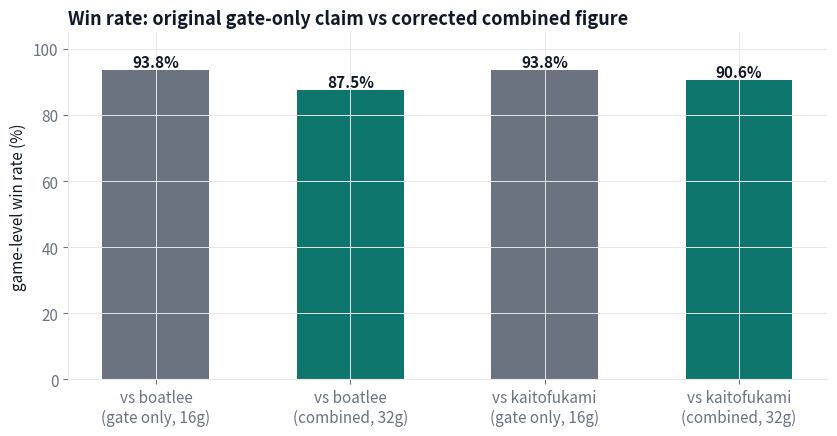
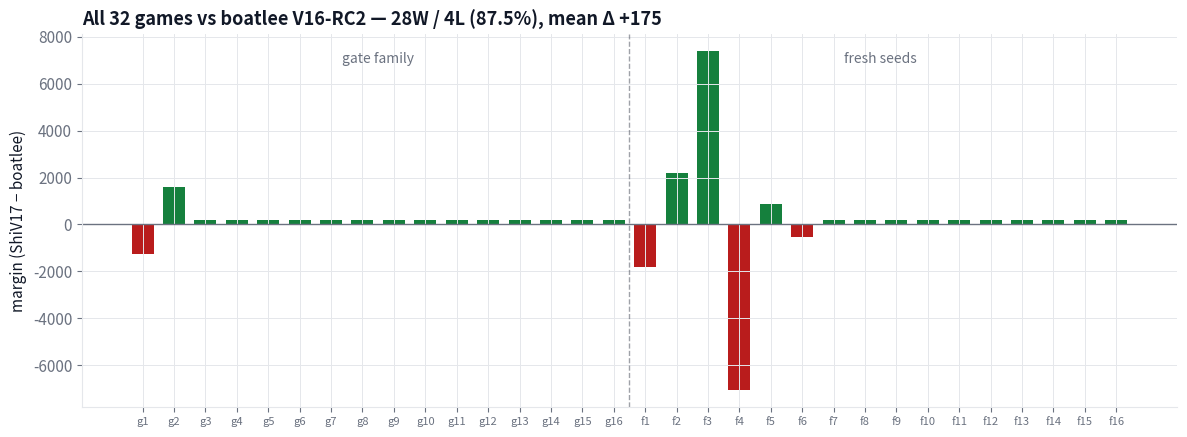
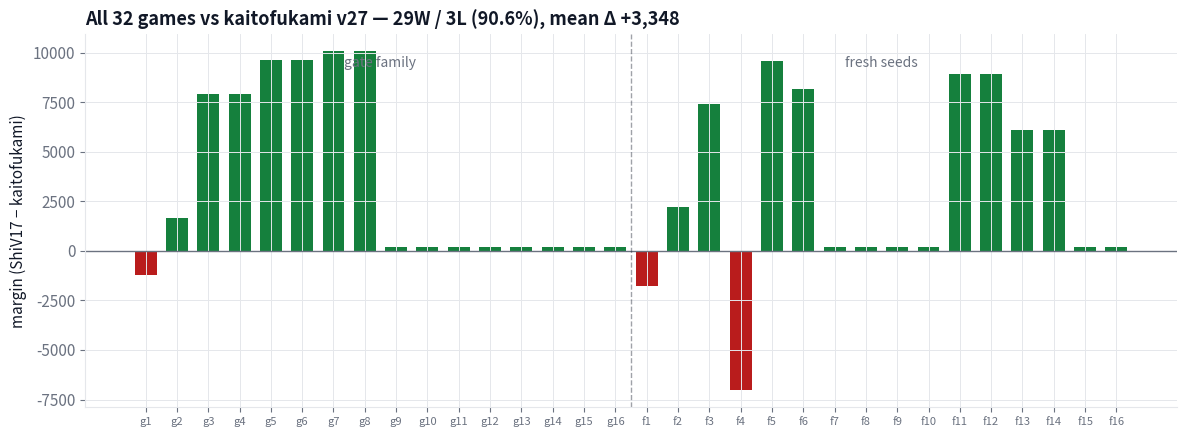
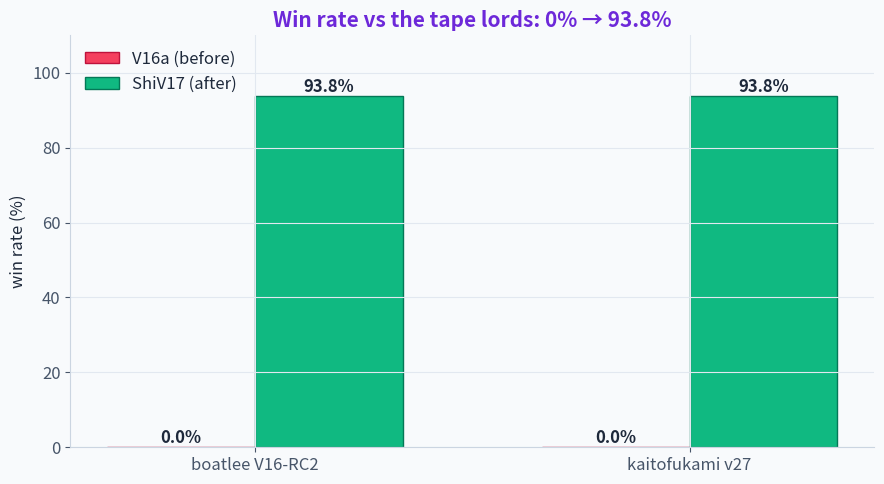
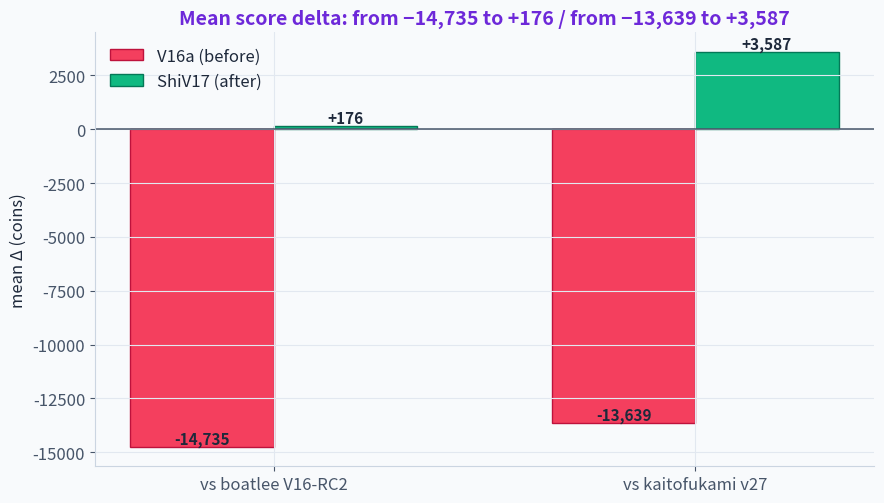

Python code for these plots, in order:
# The whole winning idea, in 10 lines (conceptual -- not the shipped agent)
RELAY_LEAD = 5                      # sell 5 turns before the scheduled sale, not 3

def should_counter_relay(step):
    # True when our dump lands 2 turns before boatlee's fixed relay
    future_step = step + RELAY_LEAD          # where our sale would land
    return (future_step % 24) == 17          # boatlee's scheduled-sell slot

# Which turns fire? (step 12 with lead 5 -> lands at 17; boatlee dumps at 14)
for step in range(10, 18):
    print(f"step {step:2d} (mod24=={step % 24:2d}): dump={should_counter_relay(step)}")

import matplotlib.pyplot as plt
import numpy as np

# muted palette matching the write-up
INK    = "#111827"
TEAL   = "#0f766e"
SLATE  = "#6b7280"
GREEN  = "#15803d"
RED    = "#b91c1c"
GRID   = "#e5e7eb"
PAGE   = "#ffffff"

plt.rcParams.update({
    "figure.facecolor": PAGE,
    "axes.facecolor": PAGE,
    "axes.edgecolor": GRID,
    "axes.labelcolor": INK,
    "text.color": INK,
    "xtick.color": SLATE,
    "ytick.color": SLATE,
    "font.size": 11,
    "axes.grid": True,
    "grid.color": GRID,
    "grid.linewidth": 0.7,
    "axes.spines.top": False,
    "axes.spines.right": False,
})

# --- raw per-game margins (ShiV17 - opponent), verified + reproduced ---
gate_boatlee = [-1253,1609,176,176,176,176,176,176,176,176,176,176,176,176,176,176]
gate_kaito   = [-1216,1646,7930,7930,9633,9633,10065,10065,213,213,213,213,213,213,213,213]

fresh_boatlee = [-1818,2172, 7379,-7063, 870,-514, 176,176, 178,178, 176,176, 176,176, 176,176]
fresh_kaito   = [-1781,2209, 7411,-7034, 9552,8168, 213,213, 215,215, 8895,8895, 6071,6071, 213,213]

print("gate boatlee   :", len(gate_boatlee), "games, mean", round(np.mean(gate_boatlee),1))
print("fresh boatlee  :", len(fresh_boatlee), "games, mean", round(np.mean(fresh_boatlee),1))
print("gate kaito     :", len(gate_kaito), "games, mean", round(np.mean(gate_kaito),1))
print("fresh kaito    :", len(fresh_kaito), "games, mean", round(np.mean(fresh_kaito),1))

# ---- Chart 1: game-level win rate, gate-only vs combined (gate+fresh) ----
labels = ["vs boatlee\n(gate only, 16g)", "vs boatlee\n(combined, 32g)",
          "vs kaitofukami\n(gate only, 16g)", "vs kaitofukami\n(combined, 32g)"]

def win_rate(margins):
    return 100 * sum(1 for m in margins if m > 0) / len(margins)

values = [win_rate(gate_boatlee), win_rate(gate_boatlee + fresh_boatlee),
          win_rate(gate_kaito), win_rate(gate_kaito + fresh_kaito)]
colors = [SLATE, TEAL, SLATE, TEAL]

fig, ax = plt.subplots(figsize=(8.5, 4.5))
bars = ax.bar(labels, values, color=colors, width=0.55)
for bar, v in zip(bars, values):
    ax.annotate(f"{v:.1f}%", (bar.get_x()+bar.get_width()/2, bar.get_height()),
                ha="center", va="bottom", fontsize=11, fontweight="bold")
ax.set_ylim(0, 105)
ax.set_ylabel("game-level win rate (%)")
ax.set_title("Win rate: original gate-only claim vs corrected combined figure", fontsize=13, fontweight="bold", color=INK, loc="left")
fig.tight_layout()
plt.show()

# ---- Chart 2: per-game margins, all 32 games vs boatlee (gate + fresh) ----
gate_lbls  = [f"g{i+1}" for i in range(16)]
fresh_lbls = [f"f{i+1}" for i in range(16)]
all_lbls = gate_lbls + fresh_lbls
all_margins = gate_boatlee + fresh_boatlee
colors = [GREEN if m > 0 else RED for m in all_margins]

fig, ax = plt.subplots(figsize=(12, 4.5))
ax.bar(np.arange(len(all_margins)), all_margins, color=colors, width=0.7)
ax.axhline(0, color=SLATE, linewidth=1)
ax.axvline(15.5, color=INK, linewidth=1, linestyle="--", alpha=0.4)
ax.text(7.5, ax.get_ylim()[1]*0.85, "gate family", ha="center", fontsize=10, color=SLATE)
ax.text(23.5, ax.get_ylim()[1]*0.85, "fresh seeds", ha="center", fontsize=10, color=SLATE)
ax.set_xticks(np.arange(len(all_lbls)))
ax.set_xticklabels(all_lbls, fontsize=8)
ax.set_ylabel("margin (ShiV17 \u2212 boatlee)")
ax.set_title("All 32 games vs boatlee V16-RC2 \u2014 28W / 4L (87.5%), mean \u0394 +175", fontsize=13, fontweight="bold", color=INK, loc="left")
fig.tight_layout()
plt.show()

# ---- Chart 3: per-game margins, all 32 games vs kaitofukami (gate + fresh) ----
all_margins_k = gate_kaito + fresh_kaito
colors_k = [GREEN if m > 0 else RED for m in all_margins_k]

fig, ax = plt.subplots(figsize=(12, 4.5))
ax.bar(np.arange(len(all_margins_k)), all_margins_k, color=colors_k, width=0.7)
ax.axhline(0, color=SLATE, linewidth=1)
ax.axvline(15.5, color=INK, linewidth=1, linestyle="--", alpha=0.4)
ax.text(7.5, ax.get_ylim()[1]*0.85, "gate family", ha="center", fontsize=10, color=SLATE)
ax.text(23.5, ax.get_ylim()[1]*0.85, "fresh seeds", ha="center", fontsize=10, color=SLATE)
ax.set_xticks(np.arange(len(all_lbls)))
ax.set_xticklabels(all_lbls, fontsize=8)
ax.set_ylabel("margin (ShiV17 \u2212 kaitofukami)")
ax.set_title("All 32 games vs kaitofukami v27 \u2014 29W / 3L (90.6%), mean \u0394 +3,348", fontsize=13, fontweight="bold", color=INK, loc="left")
fig.tight_layout()
plt.show()

import matplotlib.pyplot as plt
import numpy as np

# ShiV17 color palette (keep it consistent)
INDIGO  = "#6d28d9"
VIOLET  = "#8b5cf6"
EMERALD = "#10b981"
CORAL   = "#f43f5e"
AMBER   = "#f59e0b"
SLATE   = "#64748b"
PAGE    = "#f8fafc"

plt.rcParams.update({
    "figure.facecolor": PAGE,
    "axes.facecolor": PAGE,
    "axes.edgecolor": "#cbd5e1",
    "axes.labelcolor": "#1e293b",
    "text.color": "#1e293b",
    "xtick.color": "#475569",
    "ytick.color": "#475569",
    "font.size": 12,
    "axes.grid": True,
    "grid.color": "#e2e8f0",
    "grid.linewidth": 0.8,
    "axes.spines.top": False,
    "axes.spines.right": False,
})
print("Ship it.")

# ---- Chart 1: win rate, before (V16a) vs after (ShiV17) ----
opponents = ["boatlee V16-RC2", "kaitofukami v27"]
v16a_wr = [0.0, 0.0]                    # 0W / 16L each
shiv17_wr = [93.8, 93.8]                # 15W / 1L each

x = np.arange(len(opponents))
w = 0.34
fig, ax = plt.subplots(figsize=(9, 5))
b1 = ax.bar(x - w/2, v16a_wr, w, label="V16a (before)", color=CORAL, edgecolor="#be123c", linewidth=1)
b2 = ax.bar(x + w/2, shiv17_wr, w, label="ShiV17 (after)", color=EMERALD, edgecolor="#047857", linewidth=1)

for bars in (b1, b2):
    for bar in bars:
        ax.annotate(f"{bar.get_height():.1f}%",
                    (bar.get_x() + bar.get_width()/2, bar.get_height()),
                    ha="center", va="bottom", fontsize=12, fontweight="bold")

ax.set_xticks(x)
ax.set_xticklabels(opponents)
ax.set_ylim(0, 110)
ax.set_ylabel("win rate (%)")
ax.set_title("Win rate vs the tape lords: 0% \u2192 93.8%", fontweight="bold", color=INDIGO, fontsize=15)
ax.legend(frameon=False, loc="upper left")
fig.tight_layout()
plt.show()


# ---- Chart 2: mean delta shift, before vs after ----
opponents = ["vs boatlee V16-RC2", "vs kaitofukami v27"]
v16a_d = [-14735, -13639]
shiv17_d = [176, 3587]

x = np.arange(len(opponents))
w = 0.34
fig, ax = plt.subplots(figsize=(9, 5.2))
b1 = ax.bar(x - w/2, v16a_d, w, label="V16a (before)", color=CORAL, edgecolor="#be123c", linewidth=1)
b2 = ax.bar(x + w/2, shiv17_d, w, label="ShiV17 (after)", color=EMERALD, edgecolor="#047857", linewidth=1)
ax.axhline(0, color="#475569", linewidth=1.1)

for bars in (b1, b2):
    for bar in bars:
        ax.annotate(f"{bar.get_height():+,.0f}",
                    (bar.get_x() + bar.get_width()/2, bar.get_height()),
                    ha="center", va="bottom", fontsize=11, fontweight="bold")

ax.set_xticks(x)
ax.set_xticklabels(opponents)
ax.set_ylabel("mean \u0394 (coins)")
ax.set_title("Mean score delta: from \u221214,735 to +176 / from \u221213,639 to +3,587",
             fontweight="bold", color=INDIGO, fontsize=14)
ax.legend(frameon=False, loc="upper left")
fig.tight_layout()
plt.show()

# The whole winning idea, in 10 lines (conceptual -- not the shipped agent)
RELAY_LEAD = 5                      # sell 5 turns before the scheduled sale, not 3

def should_counter_relay(step):
    # True when our dump lands 2 turns before boatlee's fixed relay
    future_step = step + RELAY_LEAD          # where our sale would land
    return (future_step % 24) == 17          # boatlee's scheduled-sell slot

# Which turns fire? (step 12 with lead 5 -> lands at 17; boatlee dumps at 14)
for step in range(10, 18):
    print(f"step {step:2d} (mod24=={step % 24:2d}): dump={should_counter_relay(step)}")
